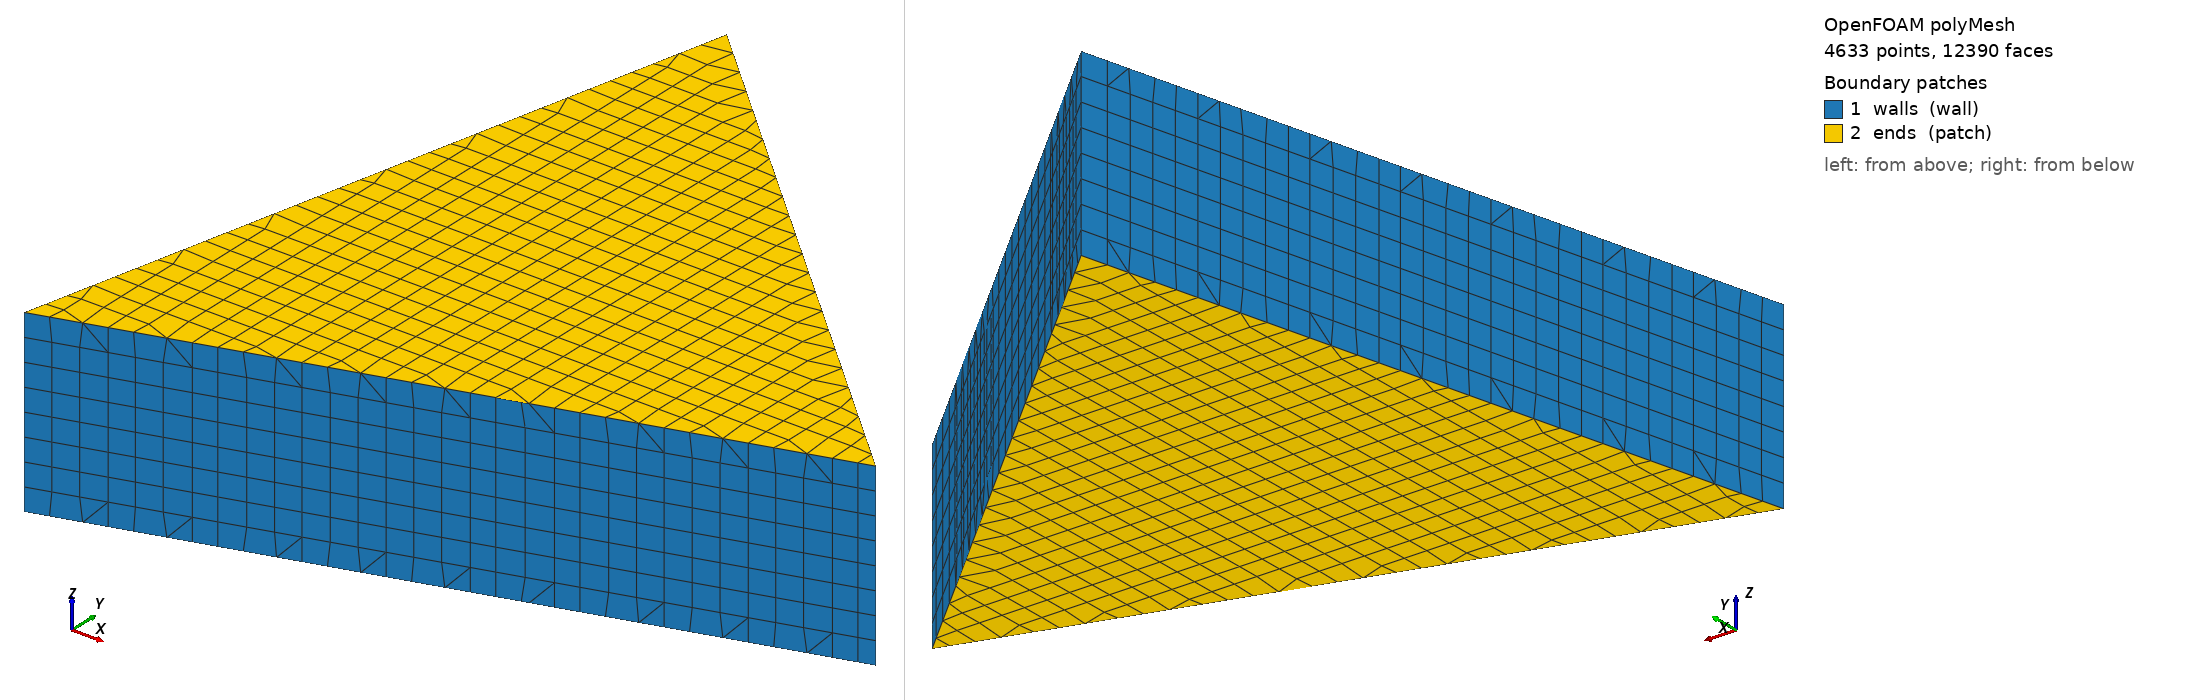

OpenFOAM case: the committed polyMesh, 4633 points, 12390 faces. Boundary patches (legend numbers): 1 walls (wall), 2 ends (patch). Left view from above one corner, right view from below the opposite corner. Boundary conditions: 0 field file(s) under 0/; 0 of 2 drawn patches have an entry in a shipped field file.

=== constant/polyMesh/boundary ===
/*--------------------------------*- C++ -*----------------------------------*\
  written by cutmesh
\*---------------------------------------------------------------------------*/
FoamFile
{
    format      ascii;
    class       polyBoundaryMesh;
    location    "constant/polyMesh";
    object      boundary;
}
// * * * * * * * * * * * * * * * * * * * * * * * * * * * * * * * * * * * * * //

2
(
    walls
    {
        type            wall;
        inGroups        List<word> 1(wall);
        nFaces          796;
        startFace       10678;
    }
    ends
    {
        type            patch;
        nFaces          916;
        startFace       11474;
    }
)


Also in the case, not shown: constant/polyMesh/faces.gz (numeric list); constant/polyMesh/neighbour.gz (numeric list); constant/polyMesh/owner.gz (numeric list); constant/polyMesh/points.gz (numeric list).
